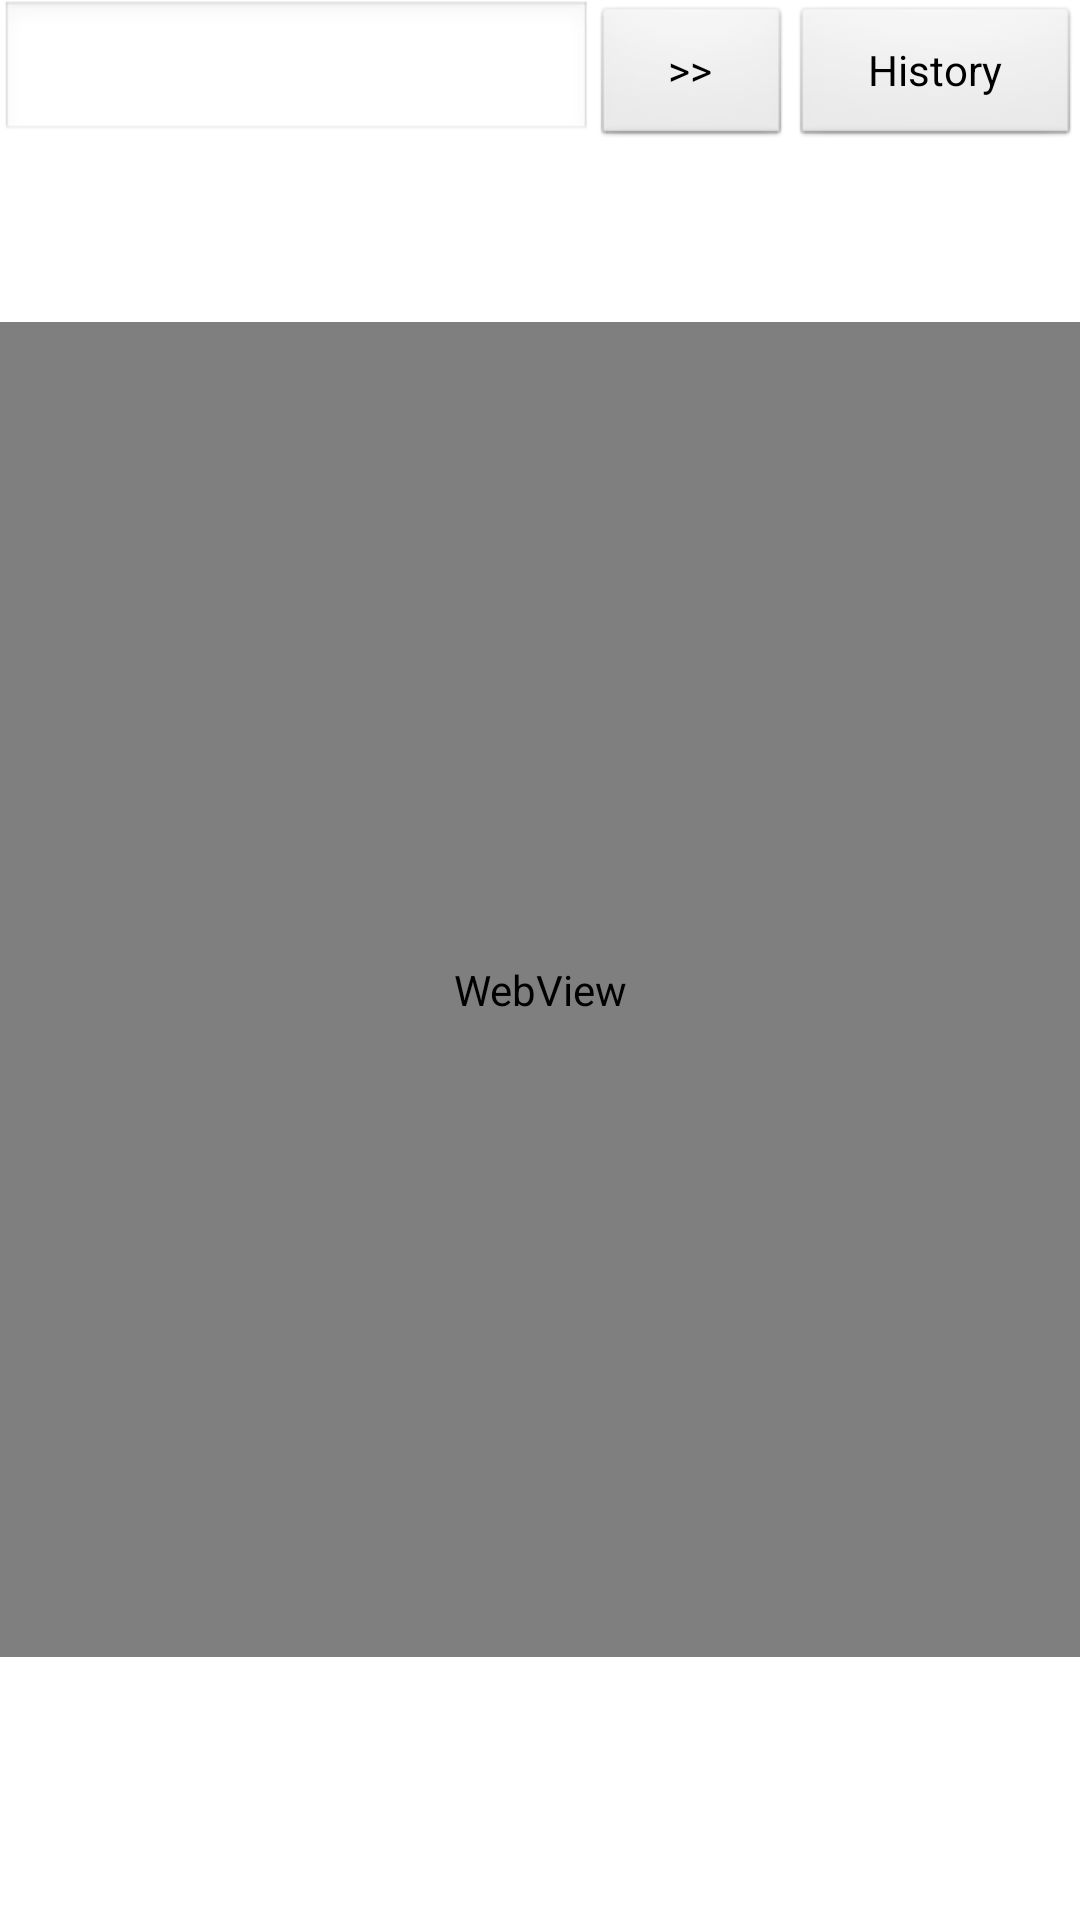

Reconstruct the res/layout file that produces this screen, plus the resources it refers to.
<!-- AndroidManifest.xml: application theme AppTheme -->
<!-- res/layout/activity_browser.xml -->
<LinearLayout xmlns:android="http://schemas.android.com/apk/res/android"
    xmlns:tools="http://schemas.android.com/tools"
    android:layout_width="match_parent"
    android:layout_height="match_parent"
    android:orientation="vertical"
    tools:context=".BrowserActivity" >

    <LinearLayout
        android:layout_width="match_parent"
        android:layout_height="60dp"
        android:layout_above="@+id/topLayout"
        android:layout_weight="1"
        android:gravity="top"
        android:orientation="horizontal" >

        <EditText
            android:id="@+id/browser_URL_text"
            android:layout_width="wrap_content"
            android:layout_height="wrap_content"
            android:layout_weight="6" />

        <Button
            android:id="@+id/browser_URLBtn"
            android:layout_width="wrap_content"
            android:layout_height="wrap_content"
            android:layout_weight="1"
            android:text="@string/browser.openURL" />
        <Button
            android:id="@+id/browser_HistoryBtn"
            android:layout_width="wrap_content"
            android:layout_height="wrap_content"
            android:layout_weight="1"
            android:text="@string/browser.openHistory" />
    </LinearLayout>

    <WebView
        android:id="@+id/browser_WEB"
        android:layout_width="match_parent"
        android:layout_height="wrap_content"
        android:layout_weight="9"
        android:gravity="center" />
	<TextView
        android:id="@+id/browser_STATUS"
        android:layout_width="match_parent"
        android:layout_height="40dp"
        android:layout_weight="1"
	    />
</LinearLayout>
<!-- resources referenced by this layout -->
<resources>
  <string name="browser.openHistory">History</string>
  <string name="browser.openURL">&gt;&gt;</string>
  <style name="AppTheme" parent="AppBaseTheme">
          
      </style>
  <style name="AppBaseTheme" parent="android:Theme.Light">
          
      </style>
</resources>
